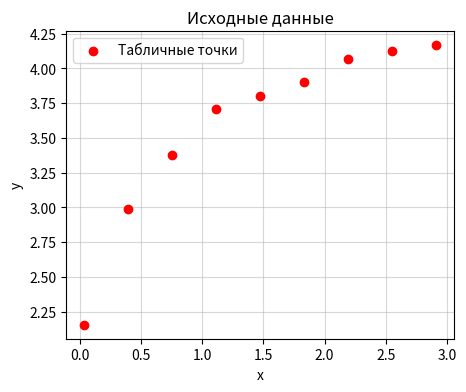
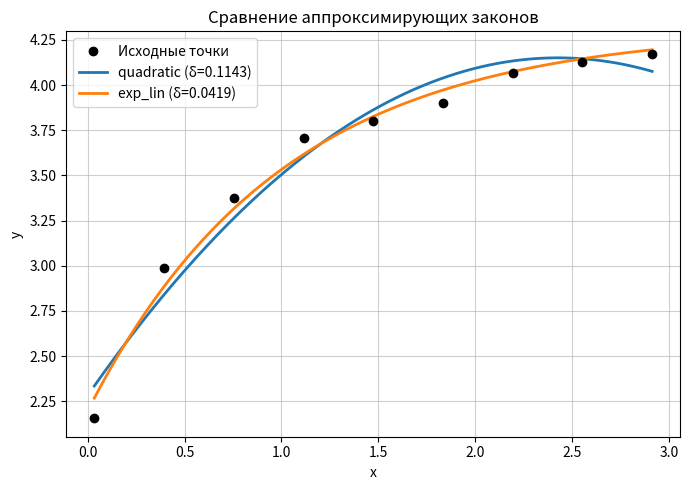

Python code for these plots, in order:
import numpy as np
import matplotlib.pyplot as plt

# ============================================================
X = [0.034, 0.394, 0.754, 1.114, 1.474, 1.833, 2.193, 2.553, 2.913]
Y = [2.156, 2.988, 3.377, 3.708, 3.802, 3.900, 4.067, 4.129, 4.171]

SELECTED_LAWS = ["quadratic", "exp_lin"]

# ============================================================
# БИБЛИОТЕКА АППРОКСИМИРУЮЩИХ ЗАКОНОВ
# Формат: имя -> {базисные функции phi_i(x), строка формулы, имена параметров}
# Все законы приведены к линейному виду: y = c1*phi1(x) + c2*phi2(x) + ...
# ============================================================
LAWS = {
    "linear": {
        "basis": [lambda x: x, lambda x: np.ones_like(x)],
        "fmt": "y = {a:.4f}x + {b:.4f}",
        "params": ["a", "b"]
    },
    "quadratic": {
        "basis": [lambda x: x**2, lambda x: x, lambda x: np.ones_like(x)],
        "fmt": "y = {a:.4f}x² + {b:.4f}x + {c:.4f}",
        "params": ["a", "b", "c"]
    },
    "exp_lin": {
        "basis": [lambda x: np.exp(-x), lambda x: np.ones_like(x)],
        "fmt": "y = {a:.4f}exp(-x) + {b:.4f}",
        "params": ["a", "b"]
    },
    "ln_lin": {
        "basis": [lambda x: np.log(x), lambda x: np.ones_like(x)],
        "fmt": "y = {a:.4f}ln(x) + {b:.4f}",
        "params": ["a", "b"]
    },
    "inv_lin": {
        "basis": [lambda x: 1/x, lambda x: np.ones_like(x)],
        "fmt": "y = {a:.4f}/x + {b:.4f}",
        "params": ["a", "b"]
    },
    "sin_lin": {
        "basis": [lambda x: np.sin(x), lambda x: np.ones_like(x)],
        "fmt": "y = {a:.4f}sin(x) + {b:.4f}",
        "params": ["a", "b"]
    }
}

def solve_normal_system(x, y, basis):
    """
    Построение и решение системы нормальных уравнений МНК 
    Возвращает: матрицу A, вектор B, найденные коэффициенты c.
    """
    x, y = np.array(x), np.array(y)
    m = len(basis)
    A = np.zeros((m, m))
    B = np.zeros(m)
    
    # Заполнение по формулам: A[j,k] = Σ φj(xi)φk(xi), B[j] = Σ yi φj(xi)
    for j in range(m):
        phi_j = basis[j](x)
        for k in range(m):
            A[j, k] = np.sum(phi_j * basis[k](x))
        B[j] = np.sum(y * phi_j)
        
    return A, B, np.linalg.solve(A, B)

def calc_residual(y_true, y_pred):
    """Вычисление невязки δ = Σ(yi - Φ(xi))²"""
    return np.sum((np.array(y_true) - np.array(y_pred))**2)

def main():
    print("="*60)
    print("Лабораторная работа №6. АППРОКСИМАЦИЯ МНК")
    print("="*60)

    # 1. Нанесение точек на график
    plt.figure(figsize=(5, 4))
    plt.scatter(X, Y, c='red', zorder=5, label='Табличные точки')
    plt.title("Исходные данные")
    plt.xlabel("x"); plt.ylabel("y"); plt.grid(True, alpha=0.5); plt.legend()
    plt.show()

    results = []
    # 2. Аппроксимация выбранными законами
    for law_name in SELECTED_LAWS:
        law = LAWS[law_name]
        A, B, coeffs = solve_normal_system(X, Y, law["basis"])
        
        x_arr = np.array(X)
        y_pred = sum(c * law["basis"][i](x_arr) for i, c in enumerate(coeffs))
        delta = calc_residual(Y, y_pred)

        # Вывод для отчета
        print(f"\n Закон: {law_name}")
        print("Система нормальных уравнений (A * c = B):")
        print("Матрица A:\n", np.round(A, 4))
        print("Вектор   B:\n", np.round(B, 4))
        print(f"Коэффициенты: {dict(zip(law['params'], np.round(coeffs, 4)))}")
        
        fmt = law["fmt"].format(**dict(zip(law["params"], coeffs)))
        print(f"Итоговая формула: {fmt}")
        print(f"Невязка δ = {delta:.6f}")
        results.append((law_name, law, coeffs, fmt, delta))

    # Сравнение невязок
    best = min(results, key=lambda r: r[4])
    print("\n" + "="*60)
    print(f" НАИЛУЧШАЯ АППРОКСИМАЦИЯ: {best[0]}")
    print(f"Формула: {best[3]} | Минимальная невязка δ = {best[4]:.6f}")
    print("="*60)

    # 3. Графики аппроксимаций вместе с исходной функцией
    plt.figure(figsize=(7, 5))
    plt.scatter(X, Y, c='black', zorder=5, label='Исходные точки')
    x_fine = np.linspace(min(X), max(X), 200)
    for n, l, c, fmt, d in results:
        y_fine = sum(val * l["basis"][i](x_fine) for i, val in enumerate(c))
        plt.plot(x_fine, y_fine, linewidth=2, label=f'{n} (δ={d:.4f})')
    plt.title("Сравнение аппроксимирующих законов")
    plt.xlabel("x"); plt.ylabel("y"); plt.grid(True, alpha=0.6); plt.legend()
    plt.tight_layout()
    plt.show()

if __name__ == "__main__":
    main()
